Run: headless pygame with SDL's dummy video driver; simulated clock (each Clock.tick advances the game by its frame time, no real sleeping); random seed 0; keys injected as events and as key.get_pressed() state; mouse plan: one left click at the window centre at the start of phase 2, then a move to the lower-right quarter at the start of phase 3.
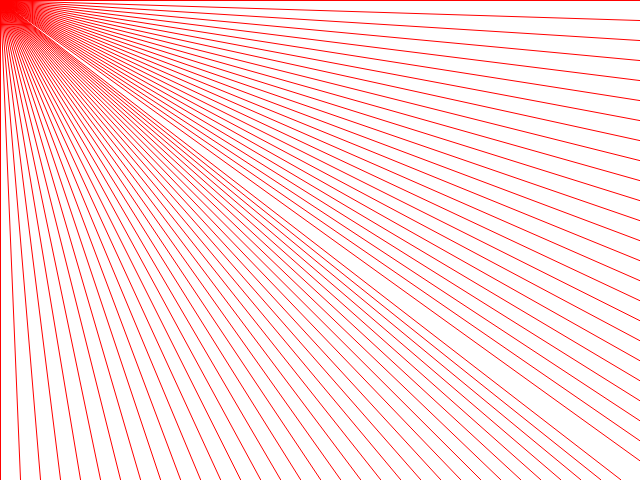
Frame 1 of 4 · flips 1–60 · no input
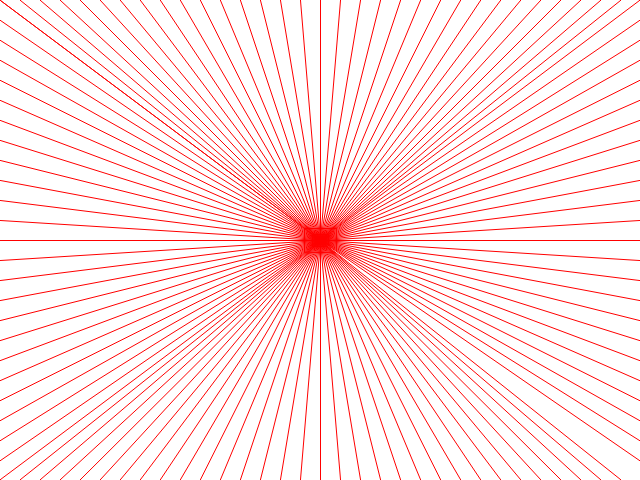
Frame 2 of 4 · flips 61–180 · clicked the window centre · tapped SPACE, RETURN · held RIGHT (→), D
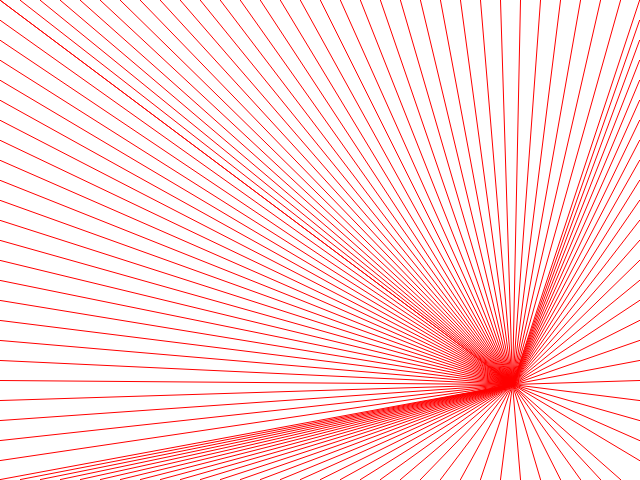
Frame 3 of 4 · flips 181–300 · moved the mouse to the lower-right quarter · held DOWN (↓), S
Frame 4 of 4 · flips 301–420 · held LEFT (←), A, UP (↑), W · screen unchanged from frame 3, image omitted

The pygame program that drew these frames:

import sys

import pygame
from pygame.locals import *

pygame.init()
screen = pygame.display.set_mode((640, 480), 0, 32)

while True:
    for event in pygame.event.get():
        if event.type == QUIT:
            pygame.quit()
            sys.exit()

    screen.fill((255, 255, 255))
    mouse_pos = pygame.mouse.get_pos()

    # note that anti aliased line is slower than drawing a regular line
    for x in range(0, 640, 20):
        pygame.draw.aaline(screen, (255, 0, 0), (x, 0), mouse_pos)
        pygame.draw.aaline(screen, (255, 0, 0), (x, 479), mouse_pos)

    for y in range(0, 480, 20):
        pygame.draw.aaline(screen, (255, 0, 0), (0, y), mouse_pos)
        pygame.draw.aaline(screen, (255, 0, 0), (639, y), mouse_pos)

    pygame.display.update()
